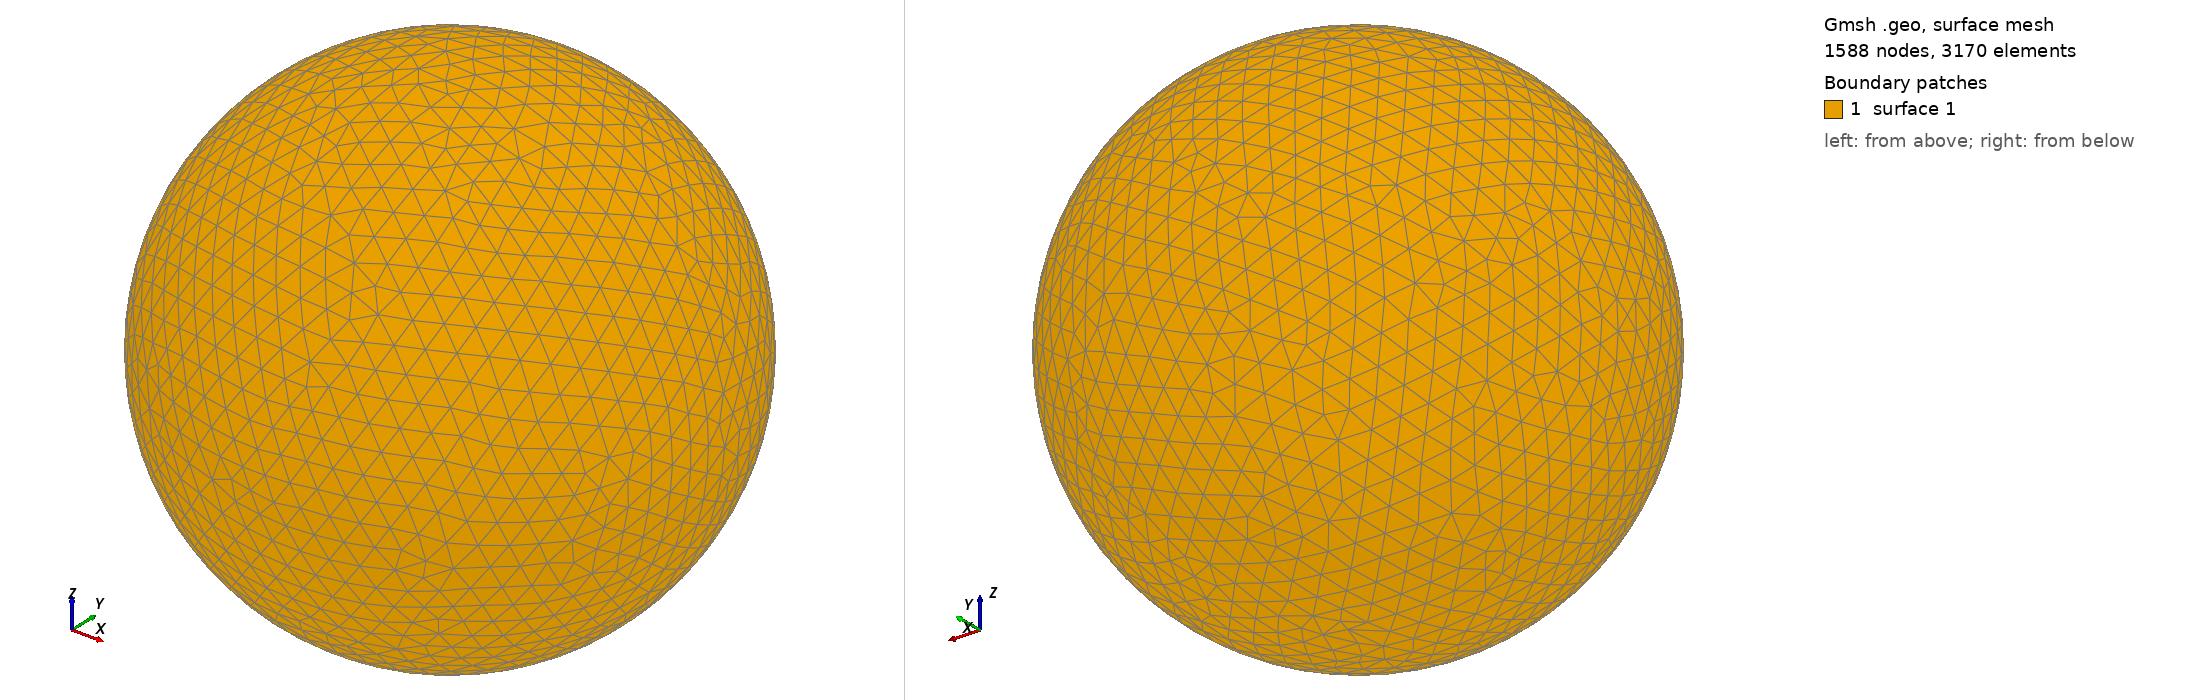

Gmsh geometry script, surface-meshed: 1588 nodes, 3170 surface elements. Boundary patches (legend numbers): 1 surface 1. Left view from above one corner, right view from below the opposite corner. The script declares no physical surfaces, so the legend lists its geometric surfaces. The drawing asked Gmsh for element sizes between 1% and 20% of the model's largest extent; the script's own settings can give other sizes.

=== shot0893.geo (drawn) ===
SetFactory("OpenCASCADE");
Point(1) = {0,0,0,0};
Sphere(1) = {0,0,0,0.00902800};
MeshSize{ PointsOf{ Surface{:}; } } = 0.000902800;
Mesh.ElementOrder=1;
Mesh.Format=39;
